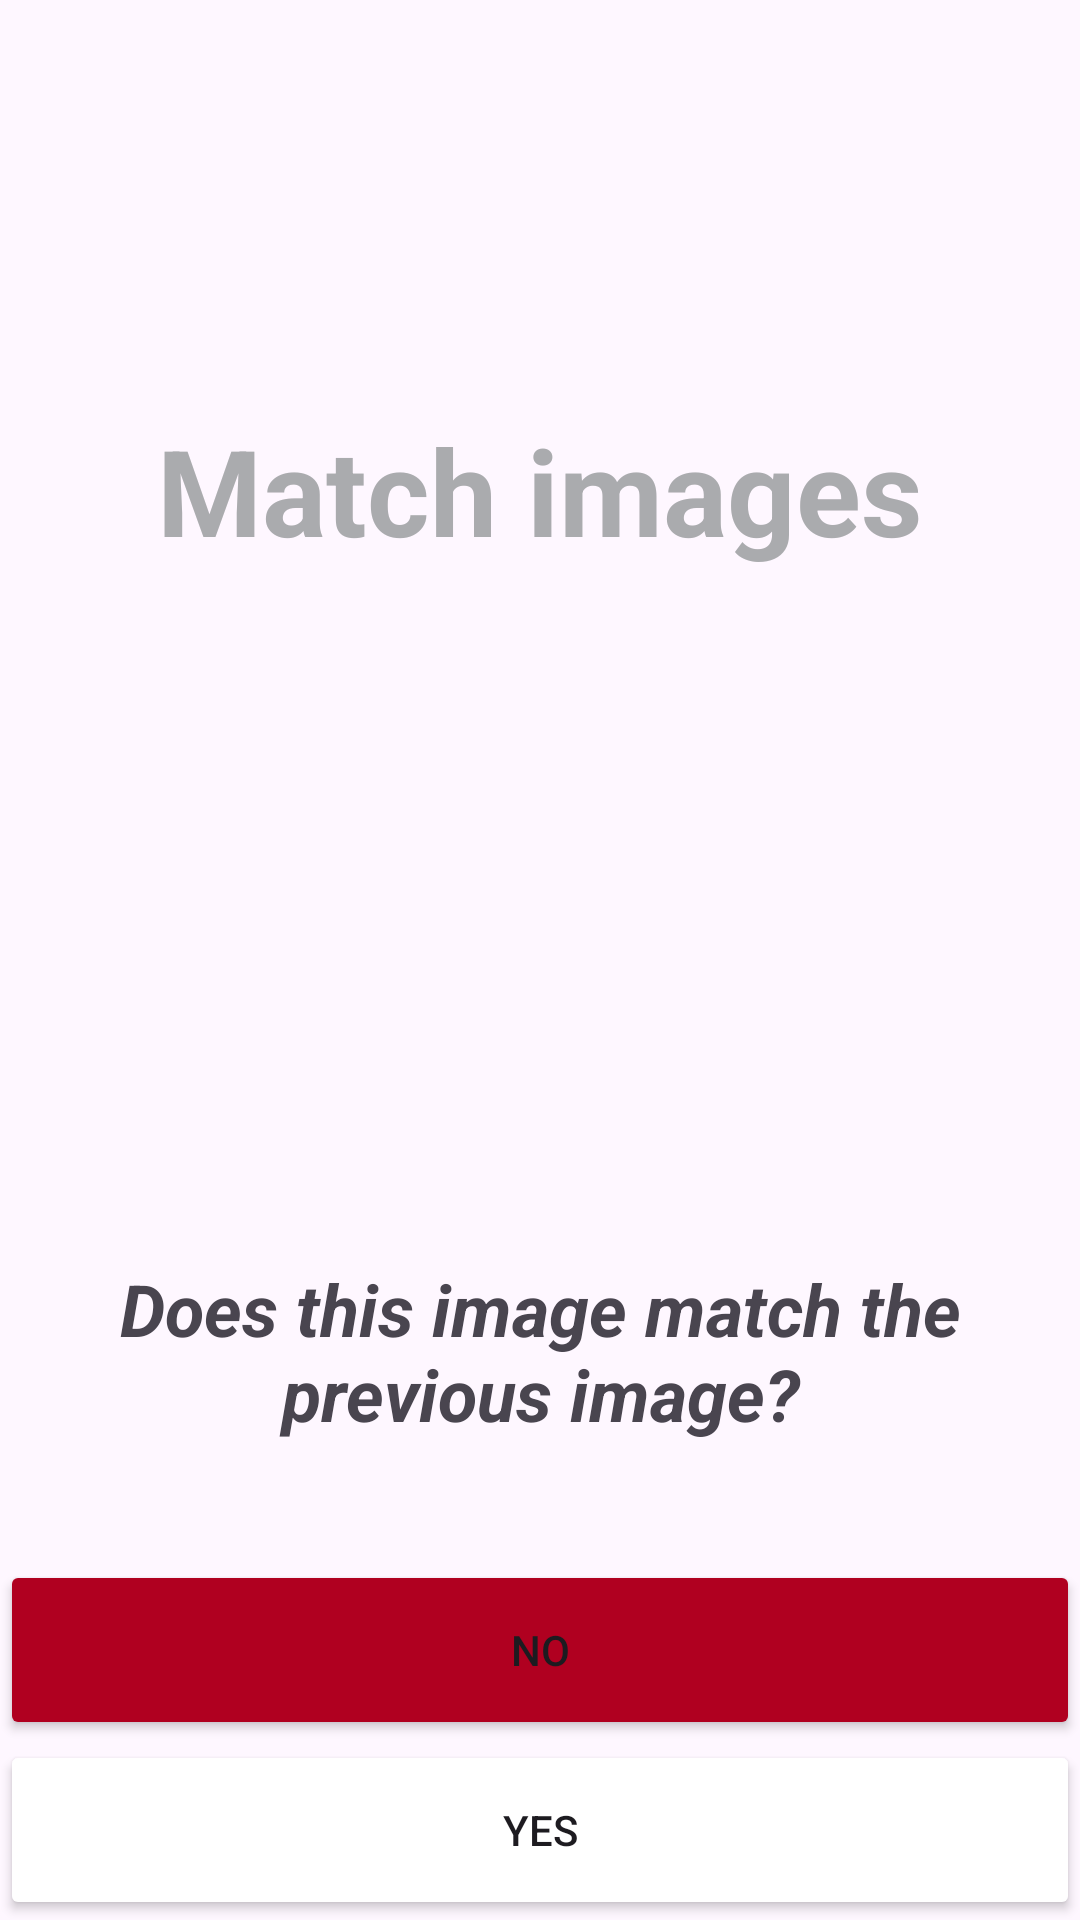

The Android layout XML behind this screen, and the referenced resources:
<!-- AndroidManifest.xml: application theme Theme.MW_Speed_Match -->
<!-- res/layout/activity_choose.xml -->
<?xml version="1.0" encoding="utf-8"?>
<RelativeLayout xmlns:android="http://schemas.android.com/apk/res/android"
    xmlns:app="http://schemas.android.com/apk/res-auto"
    xmlns:tools="http://schemas.android.com/tools"
    android:layout_width="match_parent"
    android:layout_height="match_parent"
    tools:context=".ChooseActivity">

    <TextView
        android:id="@+id/game_name"
        android:layout_width="wrap_content"
        android:layout_height="wrap_content"
        android:text="@string/match_images"
        android:textAlignment="center"
        android:layout_marginBottom="30dp"
        android:layout_above="@id/image_one"
        android:layout_centerHorizontal="true"
        android:textColor="@color/material_dynamic_neutral70"
        android:textSize="40sp"
        android:textStyle="bold"/>
    <ImageView
        android:id="@+id/image_one"
        android:layout_width="200dp"
        android:layout_height="200dp"
        android:src="@drawable/baseline_broken_image_24"
        android:scaleType="fitCenter"
        android:layout_centerHorizontal="true"
        android:layout_centerVertical="true"
        android:contentDescription="@string/image"
        />
    <TextView
        android:id="@+id/comment"
        android:layout_width="wrap_content"
        android:layout_marginStart="30dp"
        android:layout_marginEnd="30dp"
        android:layout_height="wrap_content"
        android:text="@string/does_this_image_match_the_previous_image"
        android:textAlignment="center"
        android:layout_below="@id/image_one"
        android:layout_centerHorizontal="true"
        android:textSize="24sp"
        android:textStyle="bold | italic"/>
    <Button
        android:id="@+id/no_button"
        android:layout_width="match_parent"
        android:layout_height="60dp"
        android:text="@string/no"
        android:layout_margin="0dp"
        android:layout_above="@id/yes_button"
        android:backgroundTint="@color/design_default_color_error"
        android:layout_centerHorizontal="true"
        android:layout_alignParentStart="true"
        />
    <Button
        android:id="@+id/yes_button"
        android:layout_width="match_parent"
        android:layout_height="60dp"
        android:text="@string/yes"
        android:layout_margin="0dp"
        android:backgroundTint="@color/right"
        android:layout_centerHorizontal="true"
        android:layout_alignParentBottom="true"/>

</RelativeLayout>
<!-- resources referenced by this layout -->
<resources>
  <string name="does_this_image_match_the_previous_image">Does this image match the previous image?</string>
  <string name="image">Image</string>
  <string name="match_images">Match images</string>
  <string name="no">No</string>
  <string name="yes">Yes</string>
  <style name="Theme.MW_Speed_Match" parent="Base.Theme.MW_Speed_Match" />
  <style name="Base.Theme.MW_Speed_Match" parent="Theme.Material3.DayNight.NoActionBar">
          
          
          
          <item name="colorPrimary">@color/purple_500</item>
          <item name="colorPrimaryVariant">@color/purple_700</item>
          <item name="colorOnPrimary">@color/white</item>
          
          <item name="colorSecondary">@color/teal_200</item>
          <item name="colorSecondaryVariant">@color/teal_700</item>
          <item name="colorOnSecondary">@color/black</item>
          
          <item name="android:statusBarColor">?attr/colorPrimaryVariant</item>
          
      </style>
  <!-- not gathered from this repository: default colours our renderer supplied (Android Studio template values) -->
  <color name="purple_500">#FF6200EE</color>
  <color name="purple_700">#FF3700B3</color>
  <color name="teal_200">#FF03DAC5</color>
  <color name="teal_700">#FF018786</color>
  <color name="black">#FF000000</color>
  <color name="white">#FFFFFFFF</color>
</resources>
